The GitHub repository rickyreyes10/ResNet50_transfer_learning_with_Soccer_Dataset contains a labelled image folder "dataset" with 10 categories: soccer ball, soccer boots cleat, soccer goal net, soccer goalkeeper glove, soccer indoor soccer shoe, soccer jersey, soccer pants, soccer shin pads, soccer socks, soccer turf shoe. Examples follow, each with its label.

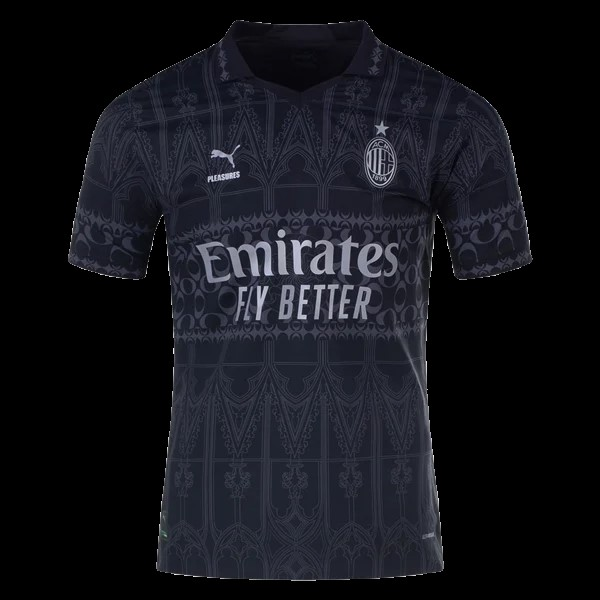
Label: soccer jersey

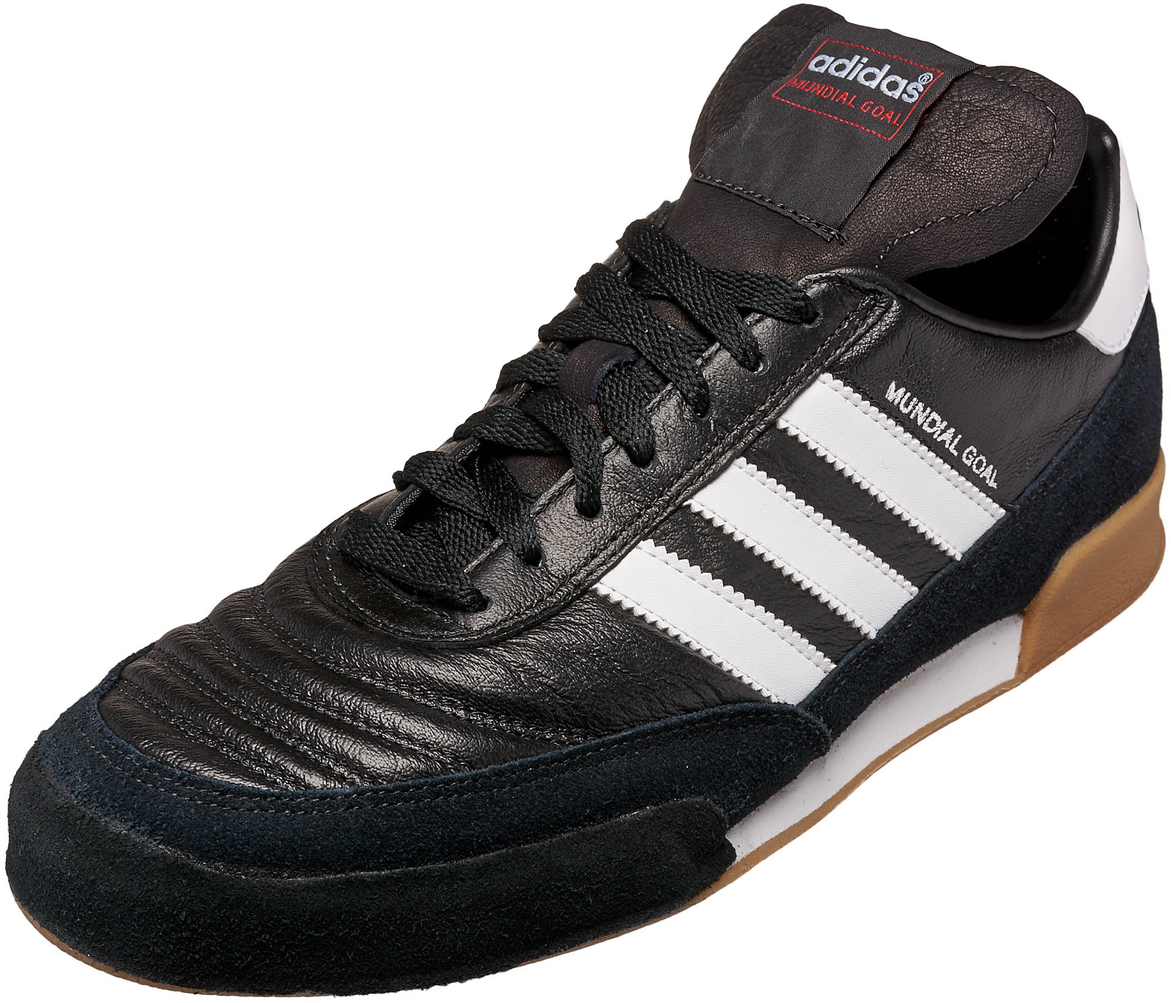
Label: soccer indoor soccer shoe

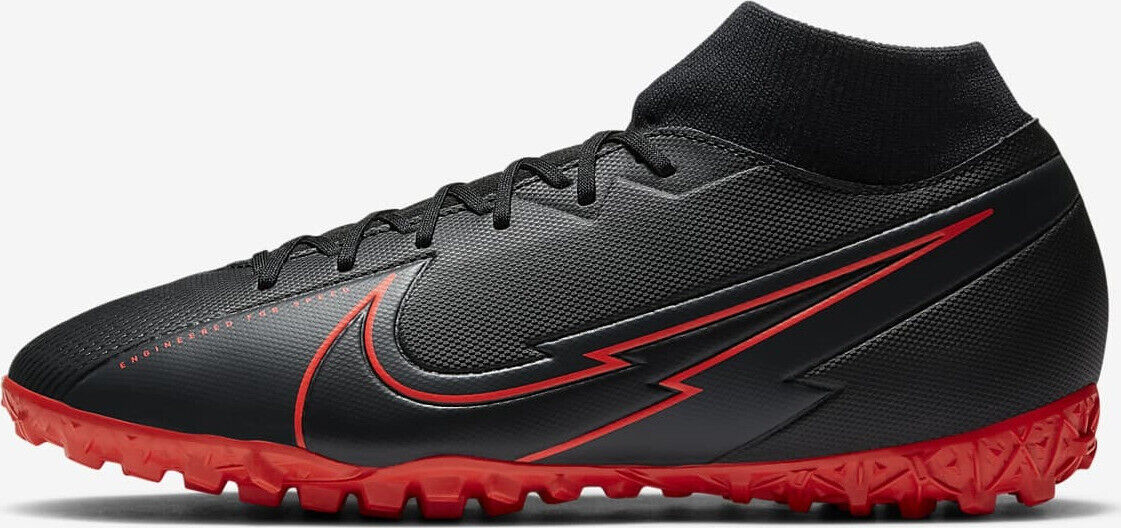
Label: soccer turf shoe

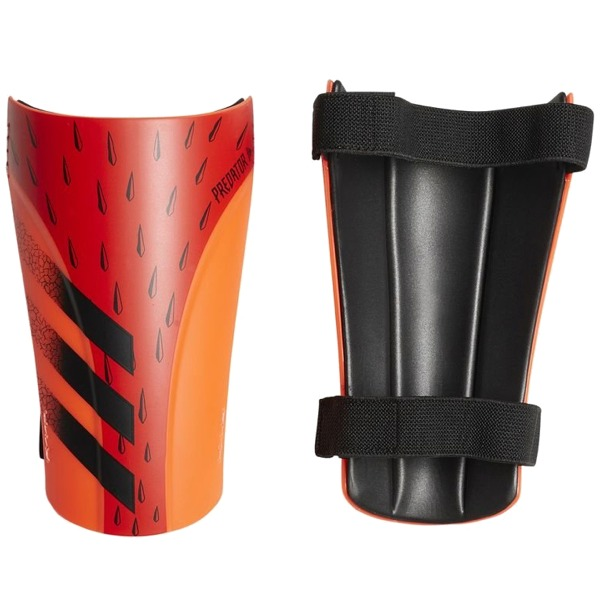
Label: soccer shin pads

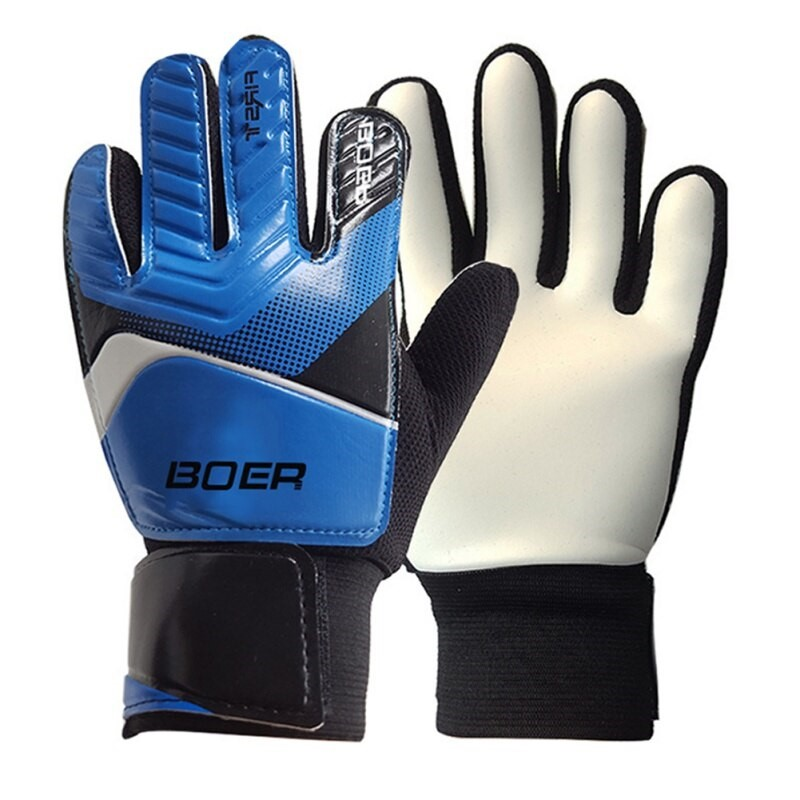
Label: soccer goalkeeper glove

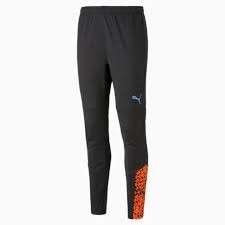
Label: soccer pants
